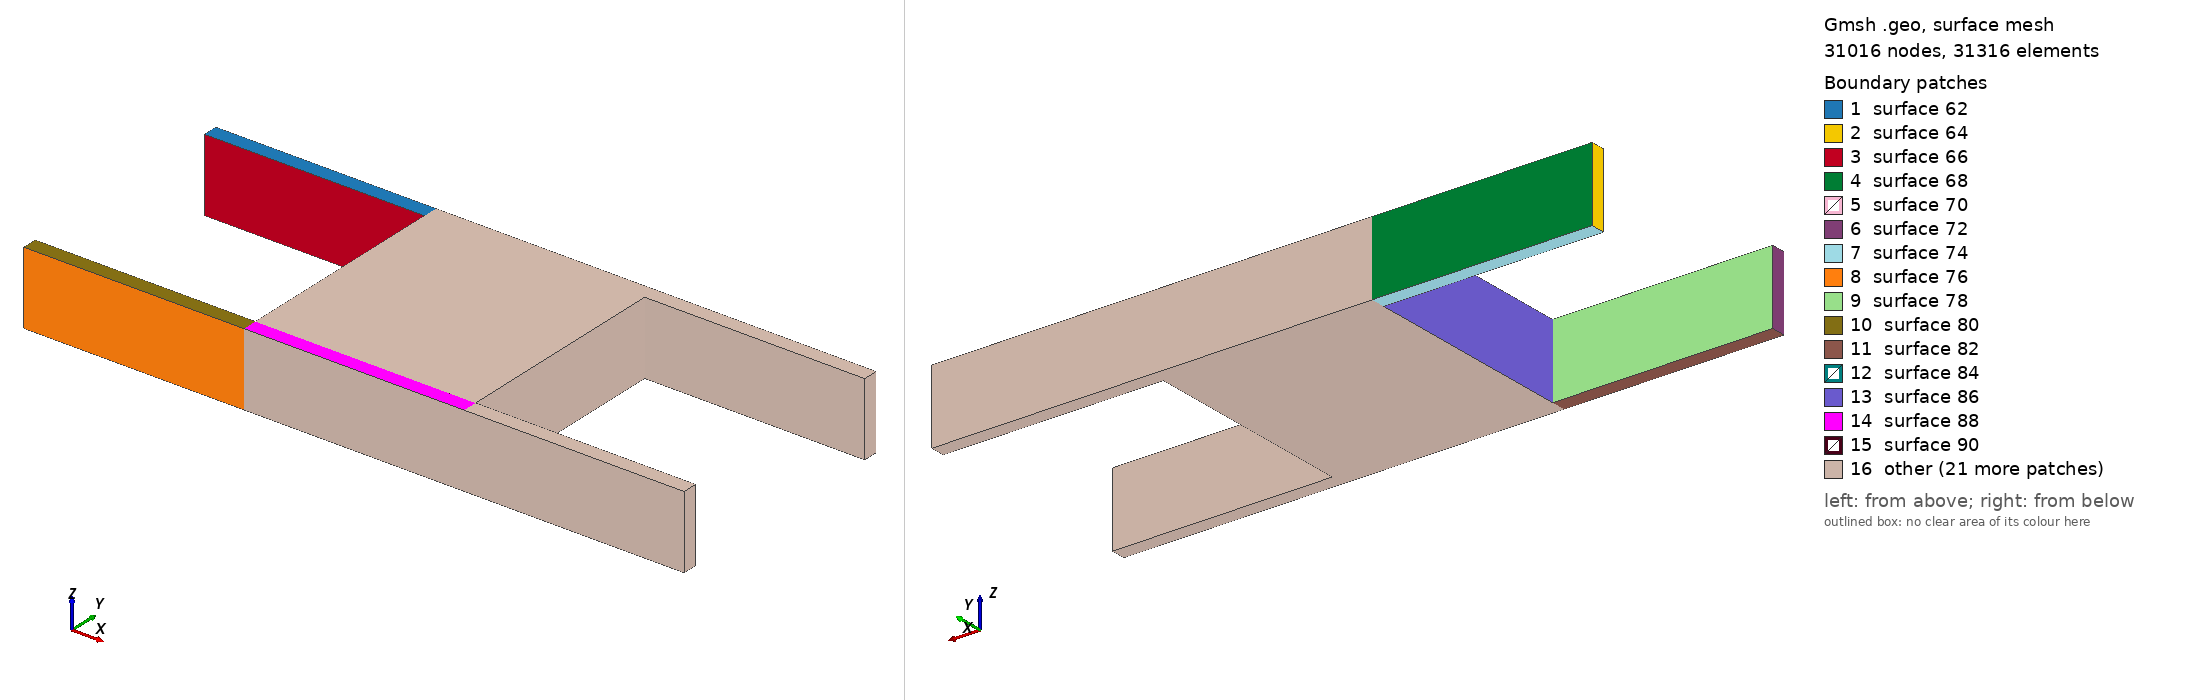

Gmsh geometry script, surface-meshed: 31016 nodes, 31316 surface elements. Boundary patches (legend numbers): 1 surface 62, 2 surface 64, 3 surface 66, 4 surface 68, 5 surface 70, 6 surface 72, 7 surface 74, 8 surface 76, 9 surface 78, 10 surface 80, 11 surface 82, 12 surface 84, 13 surface 86, 14 surface 88, 15 surface 90, 16 other. Left view from above one corner, right view from below the opposite corner. The script declares no physical surfaces, so the legend lists its geometric surfaces. The drawing asked Gmsh for element sizes between 1% and 20% of the model's largest extent; the script's own settings can give other sizes.

=== flexure_stage.geo (drawn) ===
cl__1 = 1e+22;
Point(1) = {0, 5, 0, cl__1};
Point(2) = {0, 5, 5, cl__1};
Point(3) = {0, 22, 0, cl__1};
Point(4) = {0, 22, 5, cl__1};
Point(5) = {15, 5, 0, cl__1};
Point(6) = {15, 5, 5, cl__1};
Point(7) = {15, 22, 0, cl__1};
Point(8) = {15, 22, 5, cl__1};
Point(9) = {15, 21, 0, cl__1};
Point(10) = {15, 21, 5, cl__1};
Point(11) = {15, 22, 0, cl__1};
Point(12) = {15, 22, 5, cl__1};
Point(13) = {30, 21, 0, cl__1};
Point(14) = {30, 21, 5, cl__1};
Point(15) = {30, 22, 0, cl__1};
Point(16) = {30, 22, 5, cl__1};
Point(17) = {15, 5, 0, cl__1};
Point(18) = {15, 5, 5, cl__1};
Point(19) = {15, 6, 0, cl__1};
Point(20) = {15, 6, 5, cl__1};
Point(21) = {30, 5, 0, cl__1};
Point(22) = {30, 5, 5, cl__1};
Point(23) = {30, 6, 0, cl__1};
Point(24) = {30, 6, 5, cl__1};
Point(25) = {-15, 5, 0, cl__1};
Point(26) = {-15, 5, 5, cl__1};
Point(27) = {-15, 6, 0, cl__1};
Point(28) = {-15, 6, 5, cl__1};
Point(29) = {0, 5, 0, cl__1};
Point(30) = {0, 5, 5, cl__1};
Point(31) = {0, 6, 0, cl__1};
Point(32) = {0, 6, 5, cl__1};
Point(33) = {-15, 21, 0, cl__1};
Point(34) = {-15, 21, 5, cl__1};
Point(35) = {-15, 22, 0, cl__1};
Point(36) = {-15, 22, 5, cl__1};
Point(37) = {0, 21, 0, cl__1};
Point(38) = {0, 21, 5, cl__1};
Point(39) = {0, 22, 0, cl__1};
Point(40) = {0, 22, 5, cl__1};
Delete {
  Point{4, 8, 7, 3};
}
Delete {
  Point{1, 2, 6, 5};
}
Line(1) = {36, 35};
Line(2) = {35, 33};
Line(3) = {33, 34};
Line(4) = {34, 36};
Line(5) = {38, 40};
Line(6) = {40, 39};
Line(7) = {39, 37};
Line(8) = {37, 38};
Line(9) = {10, 12};
Line(10) = {12, 11};
Line(11) = {11, 9};
Line(12) = {9, 10};
Line(13) = {14, 16};
Line(14) = {16, 15};
Line(15) = {15, 13};
Line(16) = {13, 14};
Line(17) = {26, 28};
Line(18) = {28, 27};
Line(19) = {27, 25};
Line(20) = {25, 26};
Line(21) = {30, 32};
Line(22) = {32, 31};
Line(23) = {31, 29};
Line(24) = {29, 30};
Line(25) = {18, 20};
Line(26) = {20, 19};
Line(27) = {19, 17};
Line(28) = {17, 18};
Line(29) = {22, 24};
Line(30) = {24, 23};
Line(31) = {23, 21};
Line(32) = {21, 22};
Line(33) = {34, 38};
Line(34) = {36, 40};
Line(35) = {35, 39};
Line(36) = {33, 37};
Line(37) = {38, 10};
Line(38) = {40, 12};
Line(39) = {37, 9};
Line(40) = {39, 11};
Line(41) = {10, 14};
Line(42) = {12, 16};
Line(43) = {9, 13};
Line(44) = {11, 15};
Line(45) = {26, 30};
Line(46) = {28, 32};
Line(47) = {25, 29};
Line(48) = {27, 31};
Line(49) = {30, 18};
Line(50) = {32, 20};
Line(51) = {29, 17};
Line(52) = {31, 19};
Line(53) = {18, 22};
Line(54) = {20, 24};
Line(55) = {17, 21};
Line(56) = {19, 23};
Line(57) = {37, 31};
Line(58) = {38, 32};
Line(59) = {10, 20};
Line(60) = {9, 19};
Line Loop(61) = {4, 34, -5, -33};
Plane Surface(62) = {61};
Line Loop(63) = {1, 2, 3, 4};
Plane Surface(64) = {63};
Line Loop(65) = {3, 33, -8, -36};
Plane Surface(66) = {65};
Line Loop(67) = {34, 6, -35, -1};
Plane Surface(68) = {67};
Line Loop(69) = {5, 6, 7, 8};
Plane Surface(70) = {69};
Line Loop(71) = {17, 18, 19, 20};
Plane Surface(72) = {71};
Line Loop(73) = {35, 7, -36, -2};
Plane Surface(74) = {73};
Line Loop(75) = {45, -24, -47, 20};
Plane Surface(76) = {75};
Line Loop(77) = {46, 22, -48, -18};
Plane Surface(78) = {77};
Line Loop(79) = {46, -21, -45, 17};
Plane Surface(80) = {79};
Line Loop(81) = {48, 23, -47, -19};
Plane Surface(82) = {81};
Line Loop(83) = {21, 22, 23, 24};
Plane Surface(84) = {83};
Line Loop(85) = {58, 22, -57, 8};
Plane Surface(86) = {85};
Line Loop(87) = {50, -25, -49, 21};
Plane Surface(88) = {87};
Line Loop(89) = {50, 26, -52, -22};
Plane Surface(90) = {89};
Line Loop(91) = {49, -28, -51, 24};
Plane Surface(92) = {91};
Line Loop(93) = {52, 27, -51, -23};
Plane Surface(94) = {93};
Line Loop(95) = {25, 26, 27, 28};
Plane Surface(96) = {95};
Line Loop(97) = {39, 60, -52, -57};
Plane Surface(98) = {97};
Line Loop(99) = {12, 59, 26, -60};
Plane Surface(100) = {99};
Line Loop(101) = {37, -12, -39, 8};
Plane Surface(102) = {101};
Line Loop(103) = {38, 10, -40, -6};
Plane Surface(104) = {103};
Line Loop(105) = {40, 11, -39, -7};
Plane Surface(106) = {105};
Line Loop(107) = {38, -9, -37, 5};
Plane Surface(108) = {107};
Line Loop(109) = {9, 10, 11, 12};
Plane Surface(110) = {109};
Line Loop(111) = {59, -50, -58, 37};
Plane Surface(112) = {111};
Line Loop(113) = {25, 54, -29, -53};
Plane Surface(114) = {113};
Line Loop(115) = {28, 53, -32, -55};
Plane Surface(116) = {115};
Line Loop(117) = {27, 55, -31, -56};
Plane Surface(118) = {117};
Line Loop(119) = {54, 30, -56, -26};
Plane Surface(120) = {119};
Line Loop(121) = {29, 30, 31, 32};
Plane Surface(122) = {121};
Line Loop(123) = {41, -16, -43, 12};
Plane Surface(124) = {123};
Line Loop(125) = {42, 14, -44, -10};
Plane Surface(126) = {125};
Line Loop(127) = {41, 13, -42, -9};
Plane Surface(128) = {127};
Line Loop(129) = {43, -15, -44, 11};
Plane Surface(130) = {129};
Line Loop(131) = {13, 14, 15, 16};
Plane Surface(132) = {131};
Surface Loop(133) = {120, 114, 122, 118, 116, 96};
Volume(134) = {133};
Surface Loop(135) = {88, 92, 94, 90, 96, 84};
Volume(136) = {135};
Surface Loop(137) = {84, 76, 80, 78, 82, 72};
Volume(138) = {137};
Surface Loop(139) = {70, 68, 62, 64, 74, 66};
Volume(140) = {139};
Surface Loop(141) = {70, 102, 110, 104, 108, 106};
Volume(142) = {141};
Surface Loop(143) = {110, 126, 128, 124, 132, 130};
Volume(144) = {143};
Surface Loop(145) = {100, 112, 86, 98, 90, 102};
Volume(146) = {145};
Transfinite Line {29, 31, 27, 25, 21, 23, 19, 17, 13, 15, 11, 9, 5, 7, 4, 2} = 5 Using Progression 1;
Transfinite Line {50, 49, 52, 51, 48, 47, 46, 45, 37, 38, 40, 39, 42, 41, 44, 43, 35, 36, 34, 33, 53, 54, 55, 56} = 75 Using Progression 1;
Transfinite Line {32, 30, 26, 28, 22, 24, 18, 20, 14, 16, 10, 12, 6, 8, 1, 3} = 25 Using Progression 1;
Transfinite Line {58, 59, 57, 60} = 30 Using Progression 1;
Transfinite Surface "*";
Recombine Surface "*";
Transfinite Volume "*";
